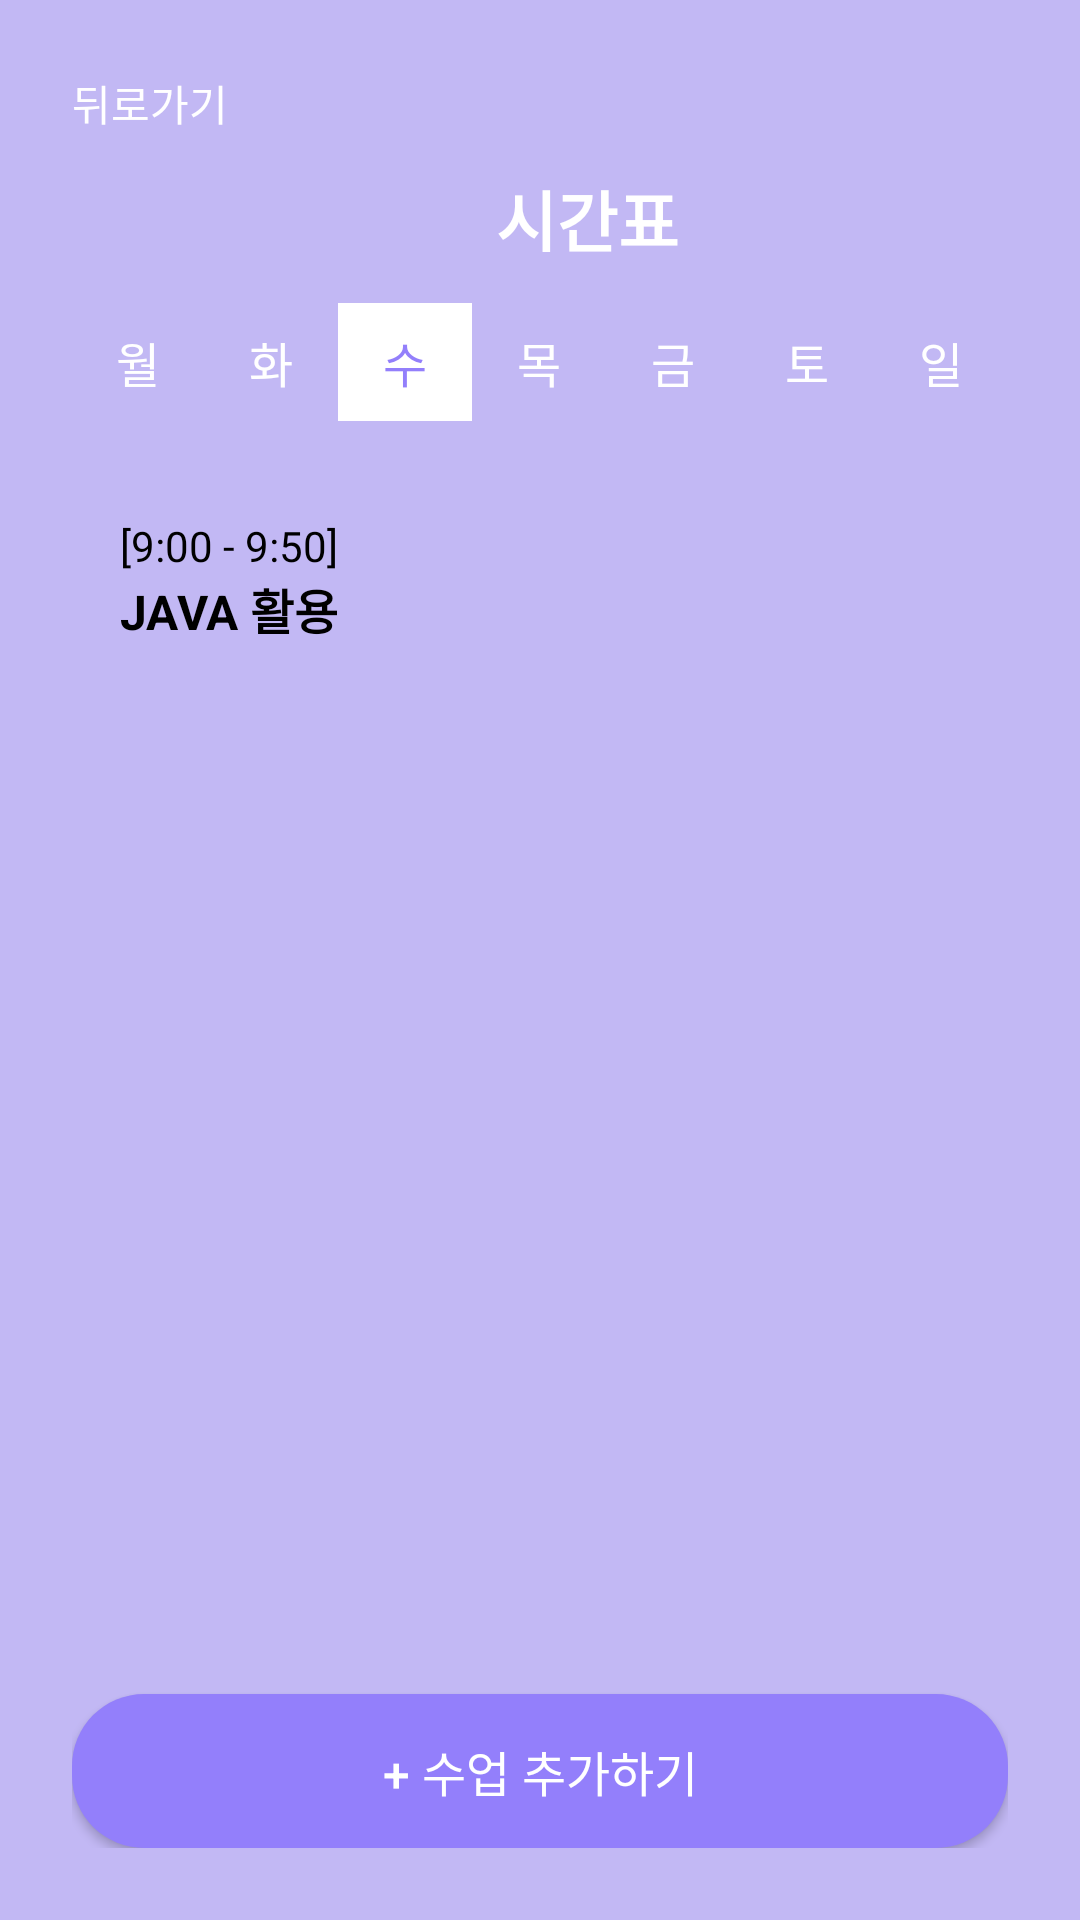

Here is an Android app screen rendered from its layout file. Give the layout XML and the strings, colors and styles it references.
<!-- AndroidManifest.xml: application theme Theme.MyHomeTime -->
<!-- res/layout/activity_timetable.xml -->
<?xml version="1.0" encoding="utf-8"?>
<LinearLayout
    xmlns:android="http://schemas.android.com/apk/res/android"
    android:id="@+id/timetableLayout"
    android:layout_width="match_parent"
    android:layout_height="match_parent"
    android:orientation="vertical"
    android:padding="24dp"
    android:background="#C2B8F4">

    
    <TextView
        android:id="@+id/backText"
        android:layout_width="wrap_content"
        android:layout_height="wrap_content"
        android:text="뒤로가기"
        android:textSize="14sp"
        android:textColor="#FFFFFF"
        android:layout_marginBottom="12dp" />

    
    <LinearLayout
        android:layout_width="match_parent"
        android:layout_height="wrap_content"
        android:gravity="center"
        android:orientation="horizontal"
        android:layout_marginBottom="12dp">

        <ImageView
            android:layout_width="24dp"
            android:layout_height="24dp"
            android:contentDescription="시계 아이콘"
            android:layout_marginEnd="8dp" />

        <TextView
            android:id="@+id/title"
            android:layout_width="wrap_content"
            android:layout_height="wrap_content"
            android:text="시간표"
            android:textSize="22sp"
            android:textStyle="bold"
            android:textColor="#FFFFFF"/>
    </LinearLayout>

    
    <LinearLayout
        android:id="@+id/dayBar"
        android:layout_width="match_parent"
        android:layout_height="wrap_content"
        android:orientation="horizontal"
        android:gravity="center"
        android:layout_marginBottom="16dp">

        
        <TextView android:id="@+id/dayMon" android:text="월" style="@style/DayTab" />
        <TextView android:id="@+id/dayTue" android:text="화" style="@style/DayTab" />
        <TextView android:id="@+id/dayWed" android:text="수" style="@style/DayTab.Selected" />
        <TextView android:id="@+id/dayThu" android:text="목" style="@style/DayTab" />
        <TextView android:id="@+id/dayFri" android:text="금" style="@style/DayTab" />
        <TextView android:id="@+id/daySat" android:text="토" style="@style/DayTab" />
        <TextView android:id="@+id/daySun" android:text="일" style="@style/DayTab" />
    </LinearLayout>

    
    <LinearLayout
        android:id="@+id/subjectList"
        android:layout_width="match_parent"
        android:layout_height="0dp"
        android:layout_weight="1"
        android:orientation="vertical">

        
        <LinearLayout
            android:layout_width="match_parent"
            android:layout_height="wrap_content"
            android:orientation="vertical"
            android:background="@drawable/rounded_white_box"
            android:padding="16dp"
            android:layout_marginBottom="12dp">

            <TextView
                android:layout_width="wrap_content"
                android:layout_height="wrap_content"
                android:text="[9:00 - 9:50]"
                android:textColor="#000000"
                android:textSize="14sp" />

            <TextView
                android:layout_width="wrap_content"
                android:layout_height="wrap_content"
                android:text="JAVA 활용"
                android:textColor="#000000"
                android:textSize="16sp"
                android:textStyle="bold" />
        </LinearLayout>
    </LinearLayout>

    
    <Button
        android:id="@+id/addSubjectButton"
        android:layout_width="match_parent"
        android:layout_height="wrap_content"
        android:text="+ 수업 추가하기"
        android:textAllCaps="false"
        android:background="@drawable/rounded_button_purple"
        android:textColor="#FFFFFF"
        android:textSize="16sp"
        android:layout_marginTop="16dp"
        android:paddingVertical="14dp"/>
</LinearLayout>
<!-- resources referenced by this layout -->
<resources>
  <!-- drawable rounded_button_purple (drawable) -->
  <?xml version="1.0" encoding="utf-8"?>
  <shape xmlns:android="http://schemas.android.com/apk/res/android">
      <solid android:color="#937FFB"/>
      <corners android:radius="24dp"/>
  </shape>
  <style name="DayTab">
          <item name="android:layout_width">0dp</item>
          <item name="android:layout_height">wrap_content</item>
          <item name="android:layout_weight">1</item>
          <item name="android:gravity">center</item>
          <item name="android:textColor">#FFFFFF</item>
          <item name="android:textSize">16sp</item>
          <item name="android:paddingTop">8dp</item>
          <item name="android:paddingBottom">8dp</item>
      </style>
  <style name="DayTab.Selected">
          <item name="android:layout_width">0dp</item>
          <item name="android:layout_height">wrap_content</item>
          <item name="android:layout_weight">1</item>
          <item name="android:gravity">center</item>
          <item name="android:textColor">#937FFB</item>
          <item name="android:textSize">16sp</item>
          <item name="android:background">#FFFFFF</item>
          <item name="android:paddingTop">8dp</item>
          <item name="android:paddingBottom">8dp</item>
      </style>
  <style name="Theme.MyHomeTime" parent="Base.Theme.MyHomeTime" />
  <style name="Base.Theme.MyHomeTime" parent="Theme.Material3.DayNight.NoActionBar">
          
          
          <item name="buttonStyle">@style/Widget.AppCompat.Button</item>
      </style>
</resources>
